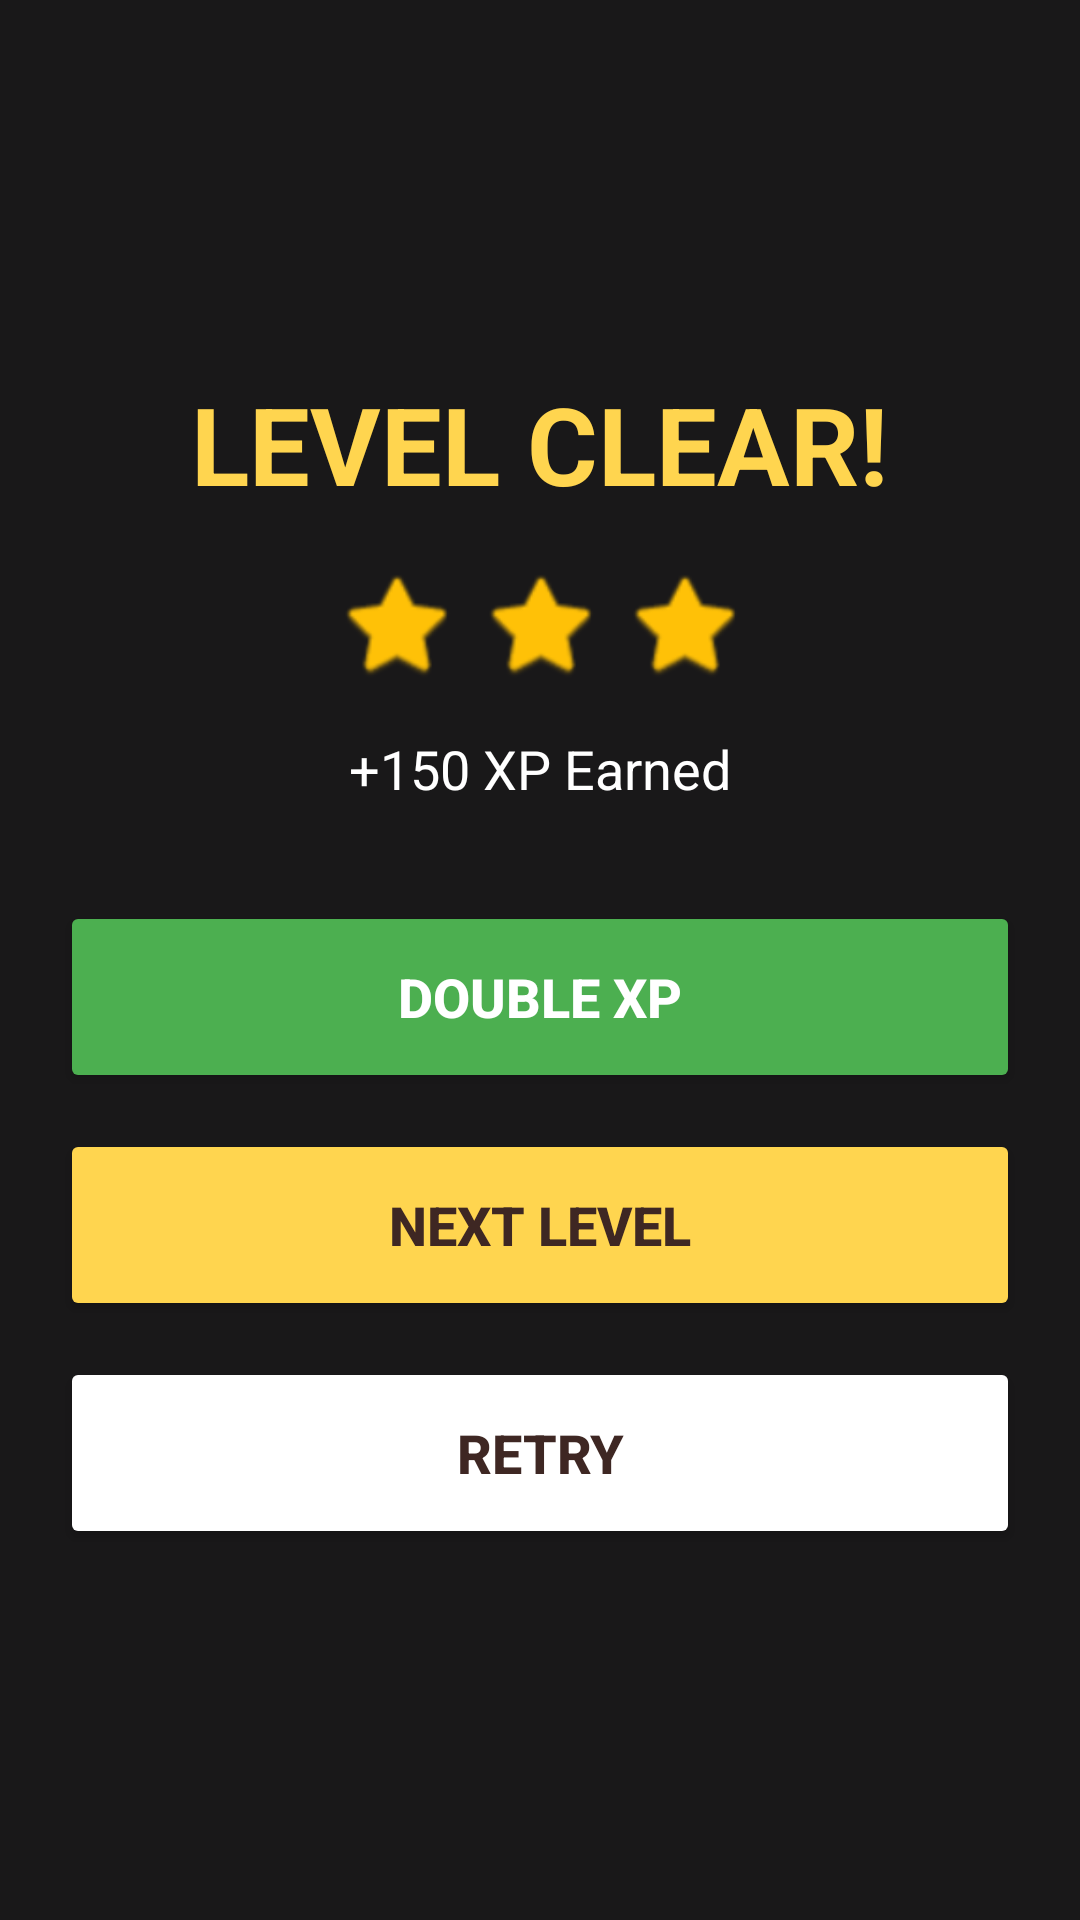

Write the Android layout XML for this screen, with the resource values it uses.
<!-- AndroidManifest.xml: application theme Theme.Wordaire -->
<!-- res/layout/dialog_level_complete.xml -->
<?xml version="1.0" encoding="utf-8"?>
<androidx.constraintlayout.widget.ConstraintLayout xmlns:android="http://schemas.android.com/apk/res/android"
    xmlns:app="http://schemas.android.com/apk/res-auto"
    android:layout_width="match_parent"
    android:layout_height="match_parent"
    android:background="#E6000000"
    android:clickable="true"
    android:focusable="true">

    <LinearLayout
        android:layout_width="320dp"
        android:layout_height="wrap_content"
        android:background="@android:color/transparent"
        android:gravity="center"
        android:orientation="vertical"
        app:layout_constraintBottom_toBottomOf="parent"
        app:layout_constraintEnd_toEndOf="parent"
        app:layout_constraintStart_toStartOf="parent"
        app:layout_constraintTop_toTopOf="parent">

        <TextView
            android:id="@+id/levelClearHeader"
            android:layout_width="wrap_content"
            android:layout_height="wrap_content"
            android:text="@string/level_clear"
            android:textColor="#FFD54F"
            android:textSize="36sp"
            android:textStyle="bold" />

        <LinearLayout
            android:layout_width="wrap_content"
            android:layout_height="wrap_content"
            android:layout_marginTop="16dp"
            android:orientation="horizontal">
            <ImageView
                android:id="@+id/clearStar1"
                android:layout_width="40dp"
                android:layout_height="40dp"
                android:src="@android:drawable/btn_star_big_on"
                app:tint="#FFC107"
                android:contentDescription="@string/star" />
            <ImageView
                android:id="@+id/clearStar2"
                android:layout_width="40dp"
                android:layout_height="40dp"
                android:src="@android:drawable/btn_star_big_on"
                app:tint="#FFC107"
                android:layout_marginHorizontal="8dp"
                android:contentDescription="@string/star" />
            <ImageView
                android:id="@+id/clearStar3"
                android:layout_width="40dp"
                android:layout_height="40dp"
                android:src="@android:drawable/btn_star_big_on"
                app:tint="#FFC107"
                android:contentDescription="@string/star" />
        </LinearLayout>

        <TextView
            android:id="@+id/xpEarnedDisplay"
            android:layout_width="wrap_content"
            android:layout_height="wrap_content"
            android:layout_marginTop="16dp"
            android:text="@string/xp_earned"
            android:textColor="@android:color/white"
            android:textSize="18sp" />

        <Button
            android:id="@+id/doubleXpButton"
            android:layout_width="match_parent"
            android:layout_height="64dp"
            android:layout_marginTop="32dp"
            android:backgroundTint="#4CAF50"
            android:text="@string/double_xp"
            android:textColor="@android:color/white"
            android:textSize="18sp"
            android:textStyle="bold"
            app:cornerRadius="32dp" />

        <Button
            android:id="@+id/nextLevelButton"
            android:layout_width="match_parent"
            android:layout_height="64dp"
            android:layout_marginTop="12dp"
            android:backgroundTint="#FFD54F"
            android:text="@string/next_level"
            android:textColor="#3E2723"
            android:textSize="18sp"
            android:textStyle="bold"
            app:cornerRadius="32dp" />

        <Button
            android:id="@+id/retryButton"
            android:layout_width="match_parent"
            android:layout_height="64dp"
            android:layout_marginTop="12dp"
            android:backgroundTint="@android:color/white"
            android:text="@string/retry"
            android:textColor="#3E2723"
            android:textSize="18sp"
            android:textStyle="bold"
            app:cornerRadius="32dp" />

    </LinearLayout>

</androidx.constraintlayout.widget.ConstraintLayout>
<!-- resources referenced by this layout -->
<resources>
  <string name="double_xp">DOUBLE XP</string>
  <string name="level_clear">LEVEL CLEAR!</string>
  <string name="next_level">NEXT LEVEL</string>
  <string name="retry">RETRY</string>
  <string name="star">star</string>
  <string name="xp_earned">+150 XP Earned</string>
  <style name="Theme.Wordaire" parent="Base.Theme.Wordaire" />
  <style name="Base.Theme.Wordaire" parent="Theme.Material3.DayNight.NoActionBar">
          <item name="colorPrimary">@color/primary</item>
          <item name="colorSecondary">@color/secondary</item>
          <item name="colorTertiary">@color/tertiary</item>
          <item name="android:statusBarColor">@android:color/transparent</item>
          <item name="android:navigationBarColor">@android:color/transparent</item>
          <item name="android:windowLightStatusBar">false</item>
      </style>
  <color name="primary">#984800</color>
  <color name="secondary">#006A60</color>
  <color name="tertiary">#8F00AB</color>
</resources>
